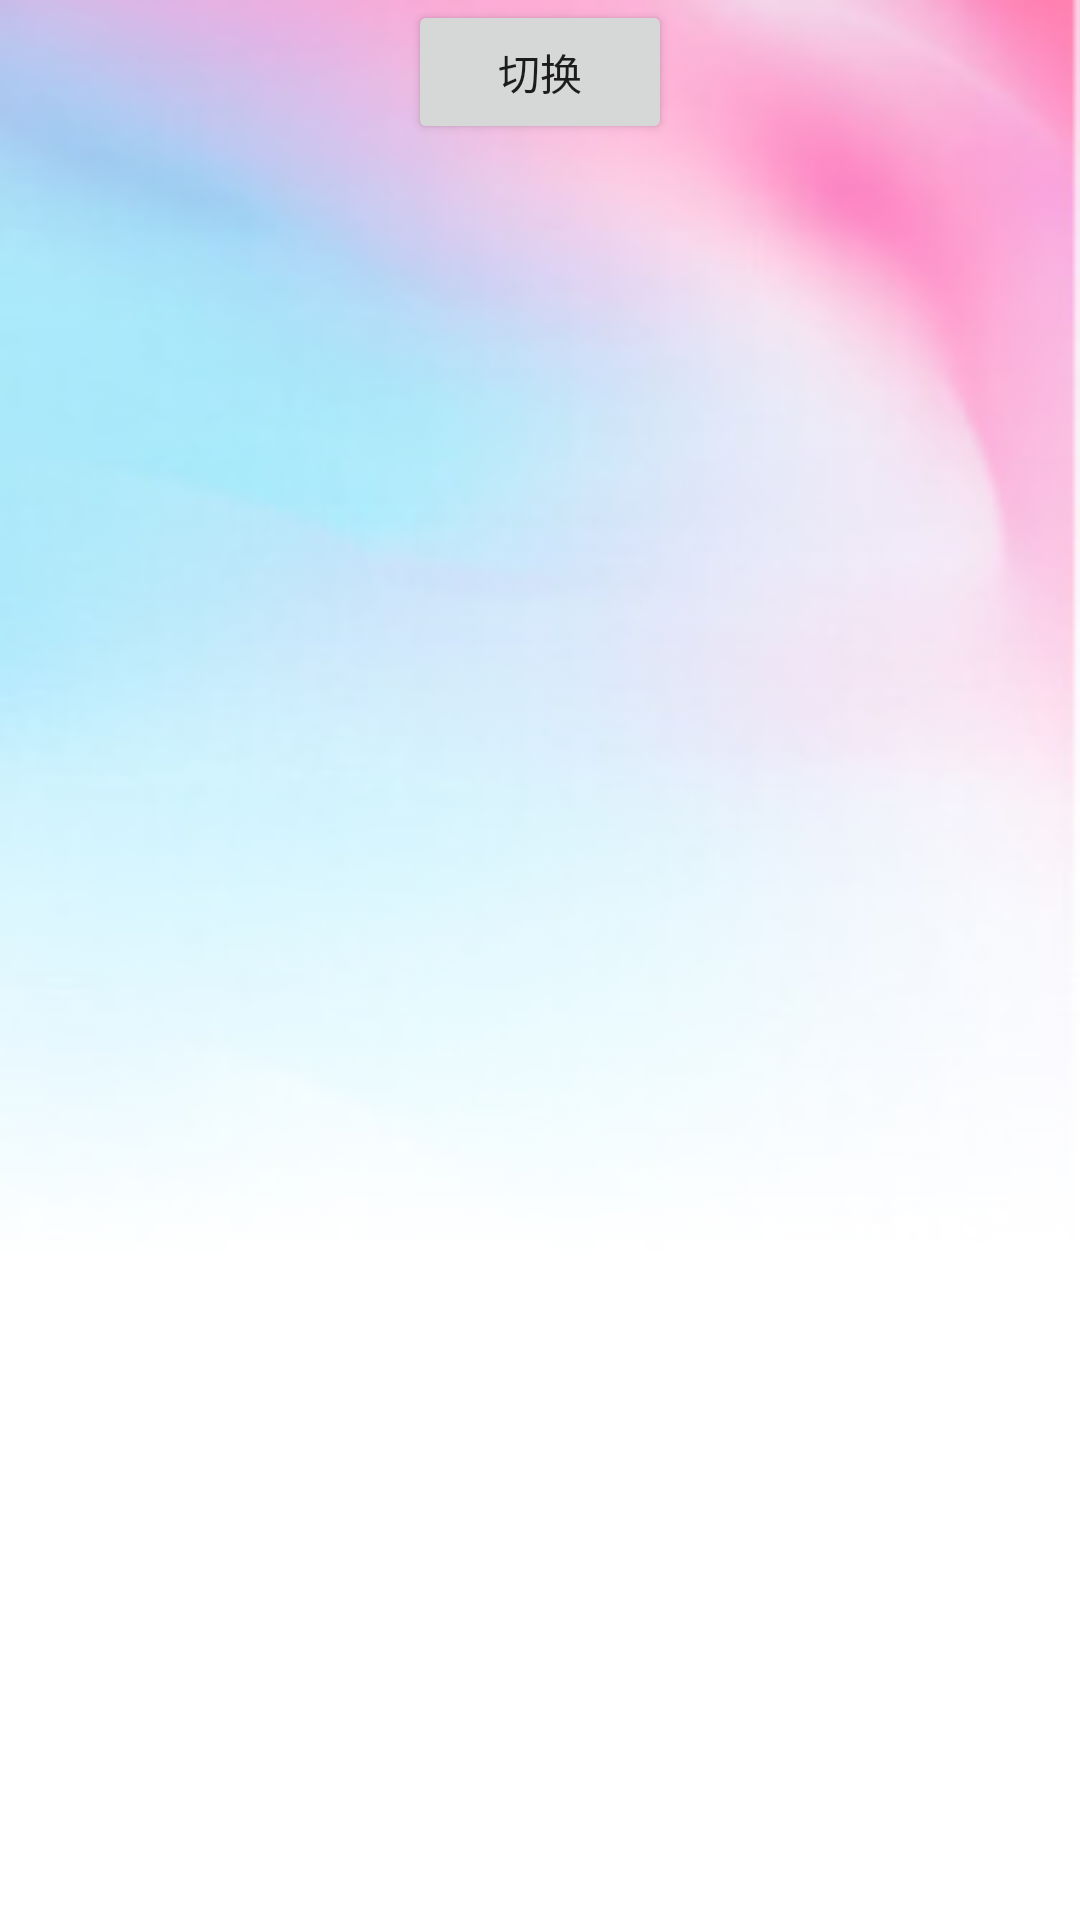

Here is an Android app screen rendered from its layout file. Give the layout XML and the strings, colors and styles it references.
<!-- AndroidManifest.xml: application theme Theme.HeadFirstUI -->
<!-- res/layout/activity_background.xml -->
<?xml version="1.0" encoding="utf-8"?>
<androidx.constraintlayout.widget.ConstraintLayout
    xmlns:android="http://schemas.android.com/apk/res/android"
    xmlns:app="http://schemas.android.com/apk/res-auto"
    xmlns:tools="http://schemas.android.com/tools"
    android:layout_width="match_parent"
    android:layout_height="match_parent"
    android:background="@drawable/home_login_compressed_bg"
    tools:context=".BackgroundActivity"
    android:id="@+id/parent"
    >

    <Button
        android:id="@+id/switchBg"
        android:onClick="onClick"
        android:layout_width="wrap_content"
        android:layout_height="wrap_content"
        android:text="切换"
        app:layout_constraintLeft_toLeftOf="parent"
        app:layout_constraintRight_toRightOf="parent"
        app:layout_constraintTop_toTopOf="parent"
        />

</androidx.constraintlayout.widget.ConstraintLayout>
<!-- resources referenced by this layout -->
<resources>
  <!-- drawable home_login_compressed_bg: jpg bitmap (drawable-xhdpi, 6678 bytes) -->
  <style name="Theme.HeadFirstUI" parent="Theme.MaterialComponents.DayNight.DarkActionBar">
          
          <item name="colorPrimary">@color/purple_500</item>
          <item name="colorPrimaryVariant">@color/purple_700</item>
          <item name="colorOnPrimary">@color/white</item>
          
          <item name="colorSecondary">@color/teal_200</item>
          <item name="colorSecondaryVariant">@color/teal_700</item>
          <item name="colorOnSecondary">@color/black</item>
          
          <item name="android:statusBarColor" tools:targetApi="l">?attr/colorPrimaryVariant</item>
          
      </style>
  <!-- not gathered from this repository: default colours our renderer supplied (Android Studio template values) -->
  <color name="purple_500">#FF6200EE</color>
  <color name="purple_700">#FF3700B3</color>
  <color name="teal_200">#FF03DAC5</color>
  <color name="teal_700">#FF018786</color>
  <color name="black">#FF000000</color>
  <color name="white">#FFFFFFFF</color>
</resources>
